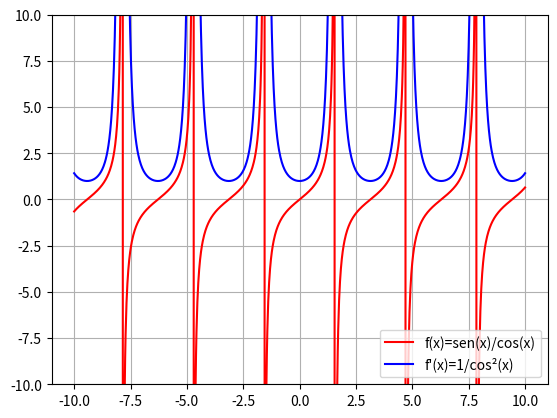

The matplotlib source for this figure:
import numpy as np
import matplotlib.pyplot as plt

x = np.linspace(-10, 10, num=1000)

y = np.sin(x) / np.cos(x) # f(x)=sen(x)/cos(x)

deriv_y = 1 / (np.cos(x)) ** 2 # f'(x)=1/cos²(x)

plt.grid()
plt.ylim(-10, 10)
plt.plot(x,y, 'r') # plot f(x)=sen(x)/cos(x)
plt.plot(x,deriv_y, 'b') # plot f'(x)=1/cos²(x)
plt.legend(['f(x)=sen(x)/cos(x)', "f'(x)=1/cos²(x)"])

plt.show()